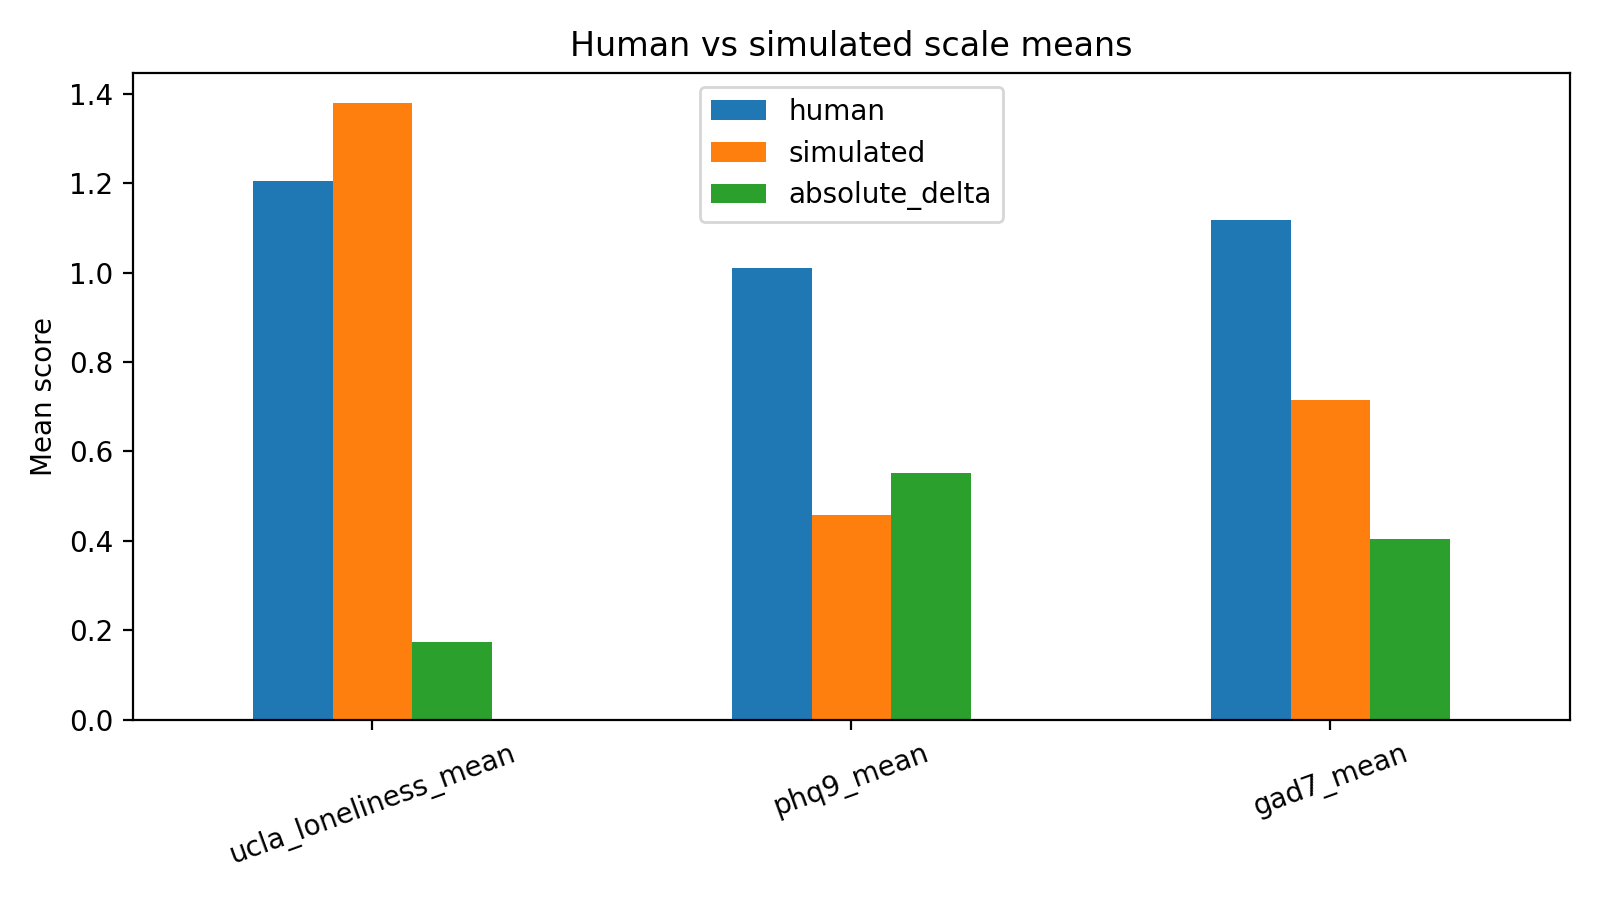

The table this chart was drawn from, first rows:
scale, human, simulated, absolute_delta
ucla_loneliness_mean, 1.205, 1.378, 0.1734
phq9_mean, 1.01, 0.4583, 0.5514
gad7_mean, 1.118, 0.7143, 0.4036
